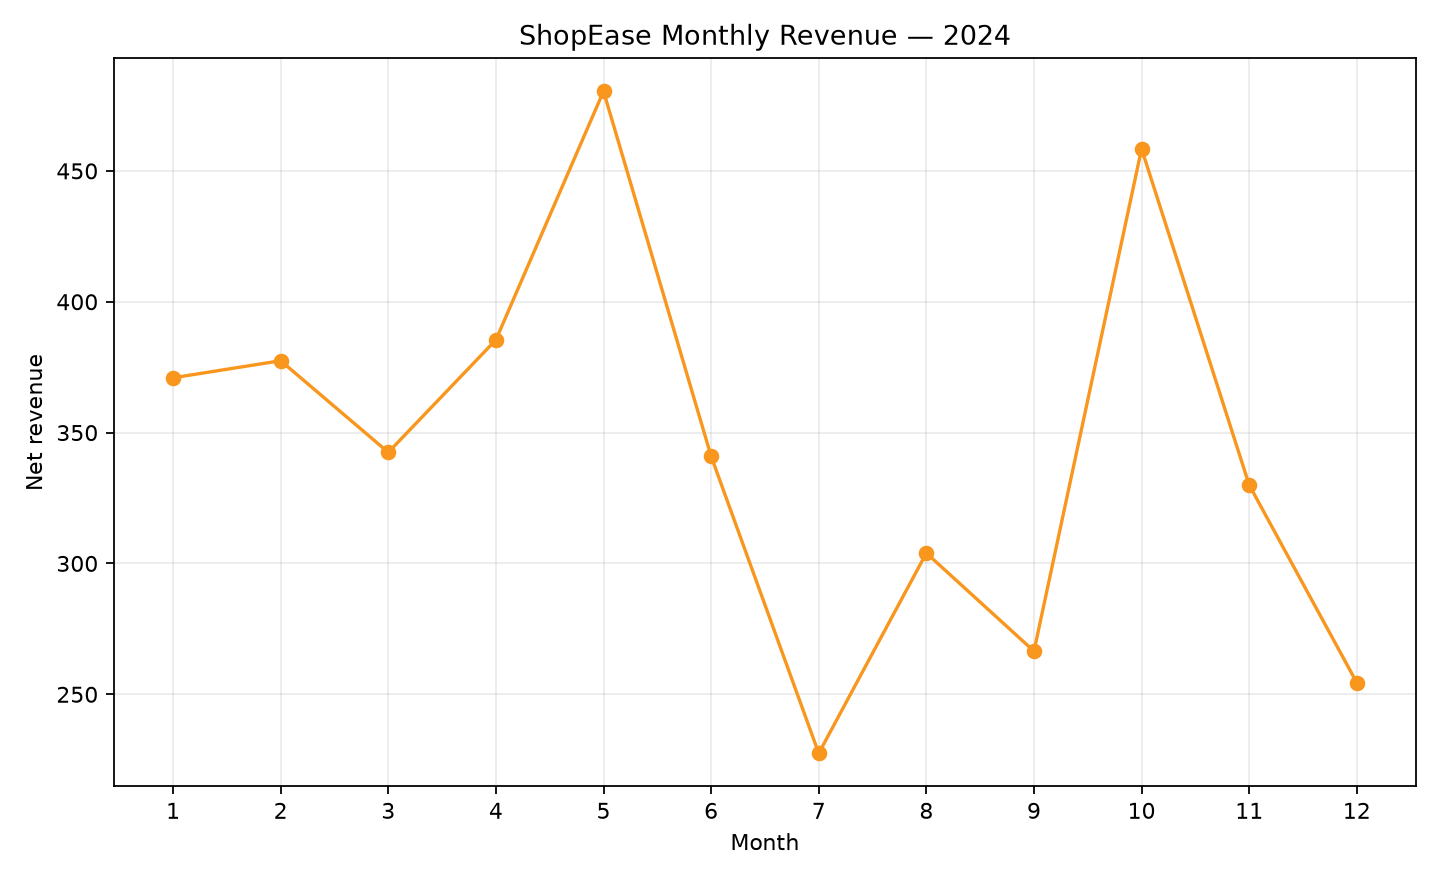

Data behind this chart, as committed beside it:
month, revenue
1, 370.9
2, 377.5
3, 342.5
4, 385.4
5, 480.4
6, 341
7, 227.5
8, 304
9, 266.5
10, 458.4
11, 330
12, 254.4
